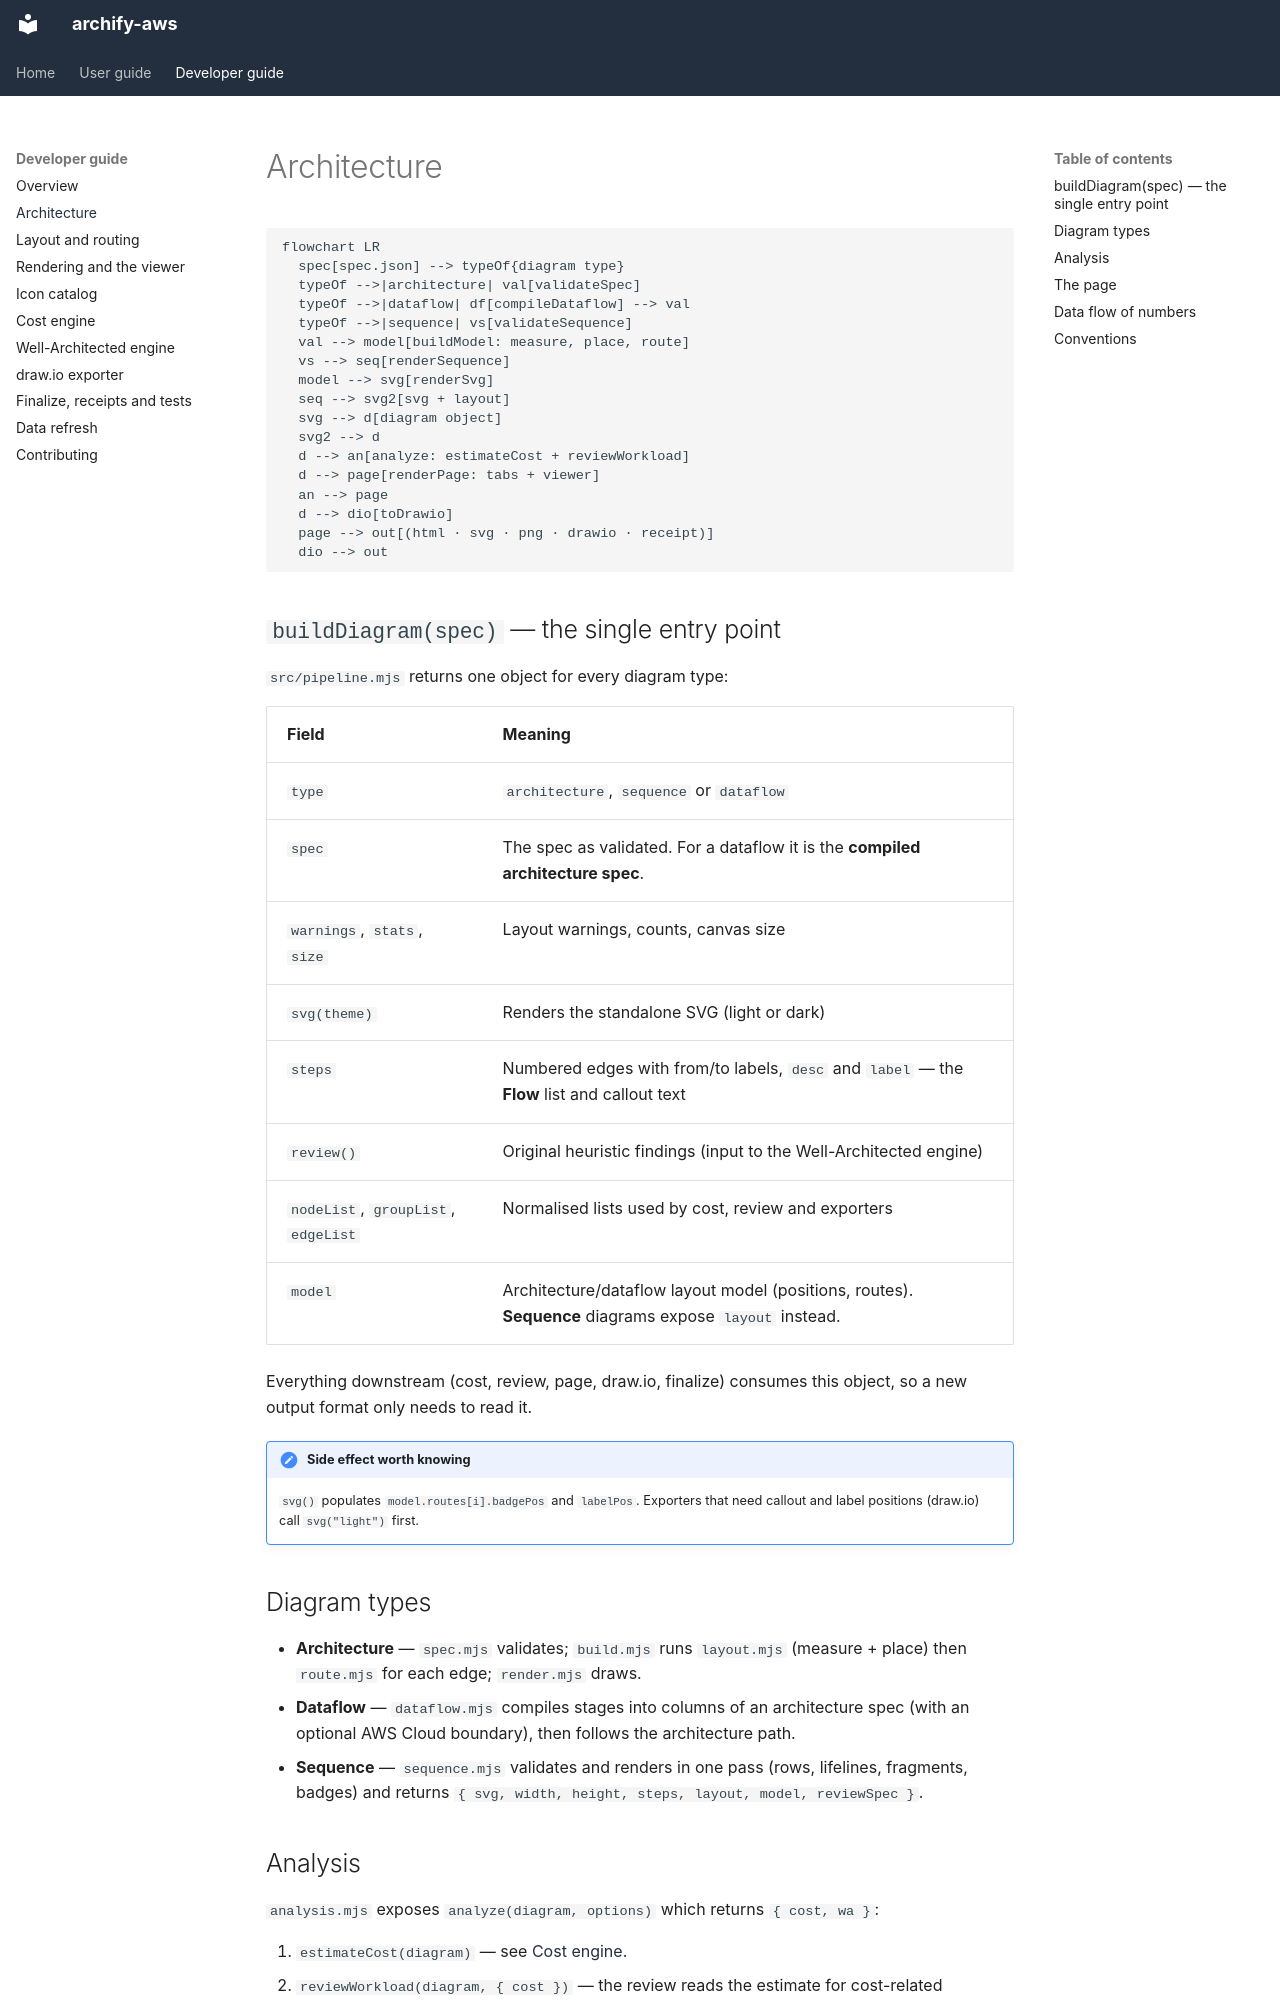

repository: akashtalole/archify-aws · page: developer-guide/architecture/index.html · generator: mkdocs

# Architecture

```mermaid
flowchart LR
  spec[spec.json] --> typeOf{diagram type}
  typeOf -->|architecture| val[validateSpec]
  typeOf -->|dataflow| df[compileDataflow] --> val
  typeOf -->|sequence| vs[validateSequence]
  val --> model[buildModel: measure, place, route]
  vs --> seq[renderSequence]
  model --> svg[renderSvg]
  seq --> svg2[svg + layout]
  svg --> d[diagram object]
  svg2 --> d
  d --> an[analyze: estimateCost + reviewWorkload]
  d --> page[renderPage: tabs + viewer]
  an --> page
  d --> dio[toDrawio]
  page --> out[(html · svg · png · drawio · receipt)]
  dio --> out
```

## `buildDiagram(spec)` — the single entry point

`src/pipeline.mjs` returns one object for every diagram type:

| Field | Meaning |
|---|---|
| `type` | `architecture`, `sequence` or `dataflow` |
| `spec` | The spec as validated. For a dataflow it is the **compiled architecture spec**. |
| `warnings`, `stats`, `size` | Layout warnings, counts, canvas size |
| `svg(theme)` | Renders the standalone SVG (light or dark) |
| `steps` | Numbered edges with from/to labels, `desc` and `label` — the **Flow** list and callout text |
| `review()` | Original heuristic findings (input to the Well-Architected engine) |
| `nodeList`, `groupList`, `edgeList` | Normalised lists used by cost, review and exporters |
| `model` | Architecture/dataflow layout model (positions, routes). **Sequence** diagrams expose `layout` instead. |

Everything downstream (cost, review, page, draw.io, finalize) consumes this object, so a new output format only needs to read it.

!!! note "Side effect worth knowing"
    `svg()` populates `model.routes[i].badgePos` and `labelPos`. Exporters that need callout and label positions (draw.io) call `svg("light")` first.

## Diagram types

* **Architecture** — `spec.mjs` validates; `build.mjs` runs `layout.mjs` (measure + place) then `route.mjs` for each edge; `render.mjs` draws.
* **Dataflow** — `dataflow.mjs` compiles stages into columns of an architecture spec (with an optional AWS Cloud boundary), then follows the architecture path.
* **Sequence** — `sequence.mjs` validates and renders in one pass (rows, lifelines, fragments, badges) and returns `{ svg, width, height, steps, layout, model, reviewSpec }`.
